Run: headless pygame with SDL's dummy video driver; simulated clock (each Clock.tick advances the game by its frame time, no real sleeping); random seed 0; keys injected as events and as key.get_pressed() state; no mouse input.
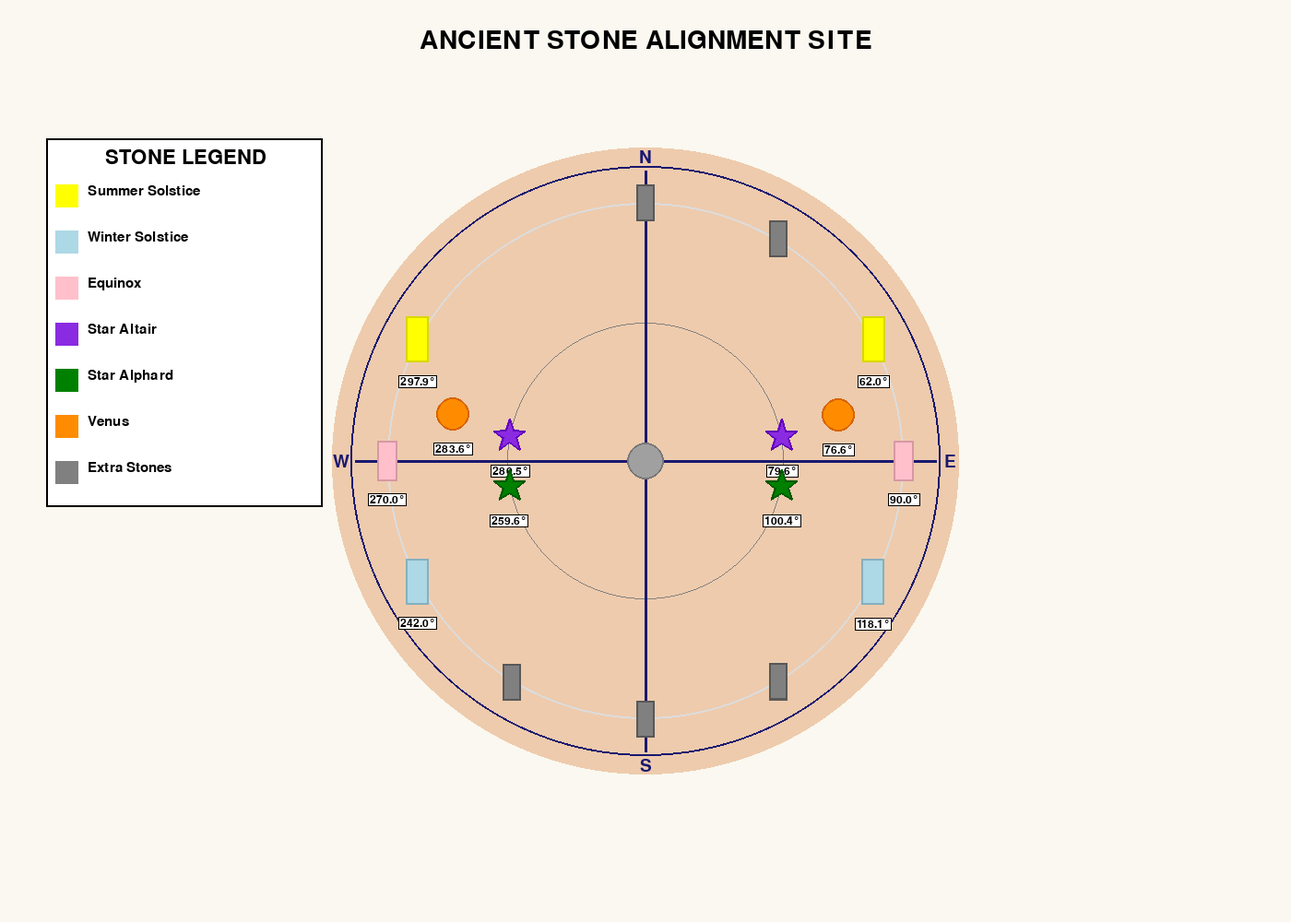
Frame 1 of 4 · flips 1–60 · no input
Frame 2 of 4 · flips 61–180 · tapped SPACE, RETURN · held RIGHT (→), D · screen unchanged from frame 1, image omitted
Frame 3 of 4 · flips 181–300 · held DOWN (↓), S · screen unchanged from frame 2, image omitted
Frame 4 of 4 · flips 301–420 · held LEFT (←), A, UP (↑), W · screen unchanged from frame 3, image omitted

The pygame program that drew these frames:

import pygame
import math
import sys

pygame.init()
screen = pygame.display.set_mode((1400, 1000))
pygame.display.set_caption("Tel-Aviv Yafo - Ancient Stone Alignment")

#*************************************************************************************************************

colours = {
    'black':(0, 0, 0),
    'white': (255, 255, 255),
    'gray': (128, 128, 128),
    'light_gray': (220, 220, 220),
    'gold': (255, 255, 0), #Summer solstice stones
    'blue': (173, 216, 230),#Winter solstice stones
    'pink': (255, 192, 203), #Equinoxes stones
    'purple': (138, 43, 226),#Star Altair
    'orange': (255, 140, 0),#Venus
    'green': (0, 128, 0),#Star Alphard
    'sand': (238, 203, 173),   #bg
    'compass': (25, 25, 112)
}

fonts ={ 
    'title': pygame.font.Font(None, 42),
    'subtitle': pygame.font.Font(None, 32),
    'regular': pygame.font.Font(None, 28),
    'small': pygame.font.Font(None, 22),
    'tiny': pygame.font.Font(None, 18)
}

#*************************************************************************************************************
def draw_stone(pos, color, size, shape= "rectangle"):
    x, y = pos #positions...
    dark_color = tuple(max(0, c-40) for c in color)
    
    #stone shapes?
    if shape == "circle":
        pygame.draw.circle(screen, color, pos, size)
        pygame.draw.circle(screen, dark_color, pos, size, 2)
    elif shape == "star":
        points = []
        for i in range(10):
            angle = math.radians(i * 36 - 90)
            radius = size if i % 2==0 else size * 0.4
            points.append((x + radius * math.cos(angle), y +radius * math.sin(angle)))
        pygame.draw.polygon(screen,  color, points)
        pygame.draw.polygon(screen, dark_color, points, 2)

    else:  #rectangle - default
        pygame.draw.rect(screen, color, (x-size//2, y - size, size, size *2))
        pygame.draw.rect(screen, dark_color, (x-size//2, y- size, size, size*2), 2)

#base circle...
def draw_compass(center, radius):
    pygame.draw.circle(screen, colours['compass'],center, radius+ 40, 2)
    
    for angle, label in [(0, "N"), (90, "E"), (180, "S"), (270, "W")]:
        rad = math.radians(90 - angle)
        end_x = center[0] + (radius + 35) * math.cos(rad)
        end_y = center[1] - (radius + 35) * math.sin(rad)
        pygame.draw.line(screen, colours['compass'], center, (end_x, end_y), 3)
        
        text = fonts['regular'].render(label, True, colours['compass'])
        text_rect = text.get_rect(center = (center[0] + (radius + 50)* math.cos(rad), center[1]-(radius + 50) * math.sin(rad)))
        screen.blit(text, text_rect)

def draw_alignment(center):
    #outer circle+inner circle=middle...
    outer_r, inner_r = 280, 150
    middle_r = (outer_r + inner_r) // 2
    
    #draw bg!
    pygame.draw.circle(screen, colours['sand'], center, outer_r +60)
    pygame.draw.circle(screen, colours['light_gray'], center, outer_r, 2)

    pygame.draw.circle(screen, colours['gray'], center, inner_r, 1)
    draw_compass(center, outer_r)
    
    #centre stone?
    draw_stone(center, (160, 160, 160), 20, "circle")
    
    alignments = [
        #solstices (outer circle) = name, azimuth, colour, r, s
        {"name": "Summer Solstice", "azimuth": 62.0, "color": colours['gold'], "radius": outer_r, "size": 25},
        {"name": "Summer Solstice", "azimuth": 297.9, "color": colours['gold'], "radius": outer_r, "size": 25},
        {"name": "Winter Solstice", "azimuth": 118.1, "color": colours['blue'],"radius": outer_r, "size": 25},
        {"name": "Winter Solstice", "azimuth": 242.0, "color": colours['blue'], "radius": outer_r, "size": 25},
        
        #Equinoxes (outer circle)
        {"name": "Equinox","azimuth": 90.0, "color": colours['pink'], "radius": outer_r, "size": 22},
        {"name": "Equinox", "azimuth": 270.0, "color": colours['pink'],"radius": outer_r, "size": 22},
        
        #stars (inner circle)
        {"name": "Altair", "azimuth": 79.6, "color": colours['purple'], "radius": inner_r, "size": 18, "shape": "star"},
        {"name": "Altair", "azimuth": 280.5,"color": colours['purple'], "radius": inner_r, "size": 18, "shape":"star"},
        {"name":"Alphard", "azimuth": 100.4, "color": colours['green'],"radius":inner_r, "size": 18, "shape": "star"},
        {"name": "Alphard", "azimuth": 259.6,"color": colours['green'], "radius": inner_r, "size": 18, "shape": "star"},
        
        #venus (middle circle)
        {"name": "Venus", "azimuth": 76.6,"color": colours['orange'], "radius": middle_r, "size": 18,"shape":"circle"},
        {"name": "Venus", "azimuth": 283.6, "color": colours['orange'], "radius": middle_r, "size": 18, "shape": "circle"},
        
        #Extras......x
        {"name": "", "azimuth":0, "color": colours['gray'], "radius": outer_r, "size": 20},
        {"name": "", "azimuth": 180, "color": colours['gray'], "radius":outer_r,"size": 20},
        {"name": "", "azimuth": (242.0 + 180)/2, "color": colours['gray'], "radius": outer_r, "size": 20},
        {"name": "", "azimuth": (118.1 + 180)/2, "color": colours['gray'], "radius": outer_r, "size": 20},
        {"name": "", "azimuth": (297.9+0)/2, "color": colours['gray'],"radius": outer_r, "size": 20},
        {"name": "", "azimuth": (62.0 +0)/2, "color": colours['gray'], "radius": outer_r, "size": 20}
    ]
    #aligning... ... ... ... ... ...
    for align in alignments:
        rad = math.radians(90 - align["azimuth"])
        x = center[0] + align["radius"] * math.cos(rad)
        y = center[1]- align["radius"] * math.sin(rad)
        
        shape = align.get("shape", "rectangle")
        draw_stone((x, y), align["color"], align["size"], shape)
        
        #azimuth labels? add degree...
        if align["name"]:  # Only show labels for named stones
            text= fonts['tiny'].render(f"{align['azimuth']}°", True, colours['black'])
            text_rect = text.get_rect(center=(x, y + align["size"] + 20))
            pygame.draw.rect(screen, colours['white'], text_rect.inflate(4, 2))
            pygame.draw.rect(screen, colours['black'], text_rect.inflate(4, 2), 1)
            
            screen.blit(text, text_rect)

def draw_ui():
    #title
    title = fonts['title'].render("ANCIENT STONE ALIGNMENT SITE", True, colours['black'])
    screen.blit(title, (700 - title.get_width() //2, 30))
    
    #Legend
    pygame.draw.rect(screen,colours['white'], (50, 150, 300, 400))
    pygame.draw.rect(screen, colours['black'], (50, 150, 300, 400), 2)
    
    legend_title = fonts['subtitle'].render("         STONE LEGEND", True, colours['black'])
    screen.blit(legend_title, (60, 160))
    
    items = [
        ("Summer Solstice", colours['gold']), ("Winter Solstice", colours['blue']), ("Equinox", colours['pink']),
        ("Star Altair", colours['purple']), ("Star Alphard", colours['green']), ("Venus", colours['orange']),
        ("Extra Stones", colours['gray'])
    ]
    
    for i, (name, color) in enumerate(items):
        y = 200 + i * 50
        pygame.draw.rect(screen, color, (60, y, 25, 25))
        screen.blit(fonts['small'].render(name, True, colours['black']), (95, y))

#*************************************************************************************************************
def main():
    clock = pygame.time.Clock()
    running = True
    
    while running:
        for event in pygame.event.get():
            if event.type ==pygame.QUIT:
                #running=true???
                running=False
        
        screen.fill((250, 248, 240))  #background colour.
        draw_alignment((700, 500))
        draw_ui()

        
        pygame.display.flip()
        clock.tick(60)
    
    pygame.quit()
    sys.exit()

if __name__ == "__main__":
    main()
